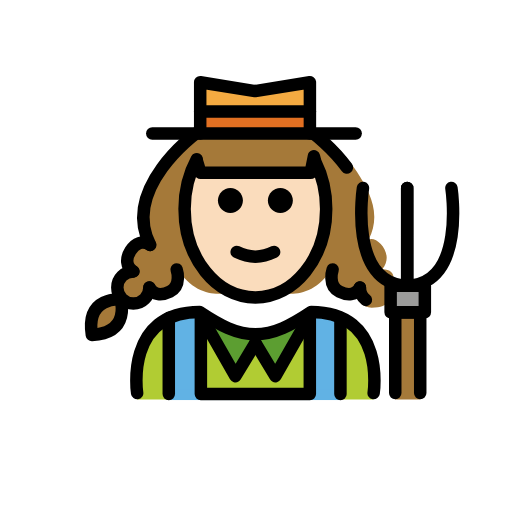
t = 0.00 s
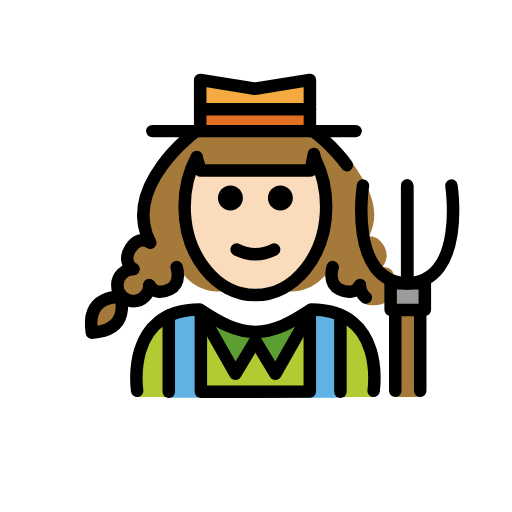
t = 0.48 s
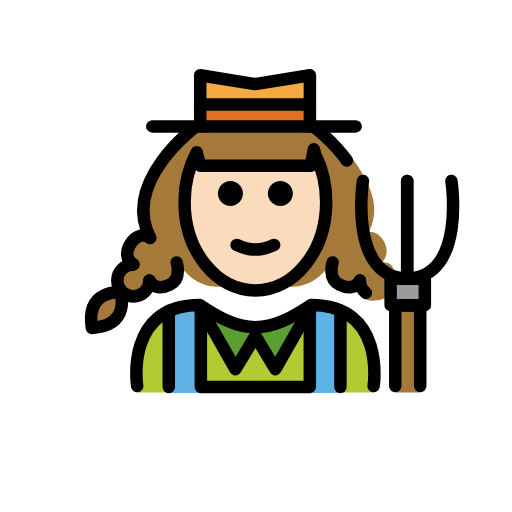
t = 1.43 s
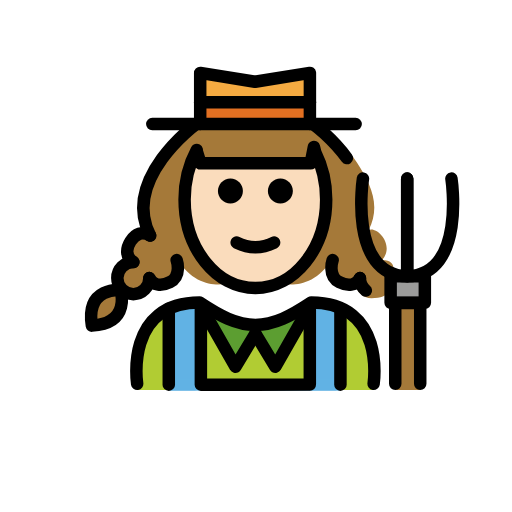
t = 1.90 s
t = 2.38 s: frame unchanged from t = 1.43 s, image omitted
t = 3.33 s: frame unchanged from t = 0.48 s, image omitted

The animated SVG that drew these frames (rendered in a browser with its animation timeline set to each time). Animation: 1 SMIL element (animateTransform=1); one cycle of 3.80 s, repeats indefinitely.

<?xml version='1.0' encoding='utf-8'?>
<svg xmlns="http://www.w3.org/2000/svg" id="emoji" viewBox="-5 -5 82 82" version="1.1" width="200" height="200" role="img">
  <title>OpenMoji: woman farmer: light skin tone</title><g><g id="color">
    <path fill="#B1CC33" d="M54.8401,58.9748c0,0,2-14.0205-10-14.0205c-3.1918,2.1279-5.9264,3.5984-9,3.5921h0.125 c-3.0736,0.0063-5.8081-1.4642-9-3.5921c-12,0-10,14.0205-10,14.0205" />
    <rect x="22.0322" y="44.9946" width="4.2883" height="14.0273" fill="#61B2E4" />
    <rect x="44.5013" y="44.9946" width="4.2883" height="14.0273" fill="#61B2E4" />
    <rect x="22.0322" y="57.3358" width="27.4908" height="1.7337" fill="#61B2E4" />
    <polyline fill="#5C9E31" points="26.9026,45.0543 32.7064,55.2412 35.9026,49.9464" />
    <polyline fill="#5C9E31" points="44.9026,45.0543 39.0988,55.2412 35.9026,49.9464" />
    <polyline fill="#F4AA41" points="27.0623,16.3751 27.0623,8.1732 35.8475,9.5905 44.6326,8.1732 44.6326,16.3751" />
    <rect x="27.0623" y="12.9584" width="17.4464" height="2.6584" fill="#E27022" />
    <rect x="57.561" y="40.7583" width="5.4803" height="4.2448" fill="#9B9B9A" />
    <polygon fill="#A57939" points="58.3012,45.044 58.3012,54.368 58.3012,57.9543 58.3012,58.9748 62.3012,58.9748 62.3012,57.9543 62.3012,54.368 62.3012,45.044" />
  </g>
  <g id="hair">
    <path fill="#a57939" d="M9.7129,48.3177c6.3524-0.3944,4.5577-5.6759,4.5577-5.6759S8.7261,42.03,9.7129,48.3177z" />
    <path fill="#a57939" d="M56.2127,38.137c2.1052-2.4526-0.9647-5.5202-2.188-4.7455c2.1054-4.1094,0.2125-7.648-1.8387-10.8415 c-2.4906-3.8777-5.9991-6.5095-5.9991-6.5095H35.9026h-0.2354H26.383c0,0-11.9999,8.7517-7.3379,17.851 c-1.2233-0.7747-2.3565-0.3104-3.1313,0.9129c-0.7747,1.2233-0.7801,2.5579,0.4433,3.3326c-1.4183,0-2.5681,1.1497-2.5681,2.568 s1.1498,2.5681,2.5681,2.5681s2.568-1.1498,2.568-2.5681c0.6816,1.2776,1.9884,1.2985,3.2872,0.6582 c1.9517-0.9622,1.0791-3.5474,1.0791-3.5474c3.6019,6.1061,9.1339,3.8279,9.1625,3.816c-4.5758-1.8243-7.8898-7.181-7.8898-13.5056 c0-2.9437,0.718-5.6779,1.947-7.9438l-0.0278,0.0891l0.6342,2.0569h8.4873h0.0625h0.2354h0.0625h8.4873l0.6342-2.0569 l-0.0278-0.0891c1.229,2.2659,1.947,5.0001,1.947,7.9438c0,6.3246-3.3141,11.6815-7.8899,13.5056 c0.0289,0.012,5.5607,2.2898,9.1625-3.816c0,0-0.8726,2.5852,1.0791,3.5474c1.2988,0.6403,1.9056,1.6194,2.5872,0.3418 c0,1.4183,1.1497,2.5681,2.568,2.5681c3.5286,0,3.2681-2.1498,3.2681-3.5681C58.273,39.5568,58.2281,38.1504,56.2127,38.137z" />
  </g>
  <g id="skin">
    <path fill="#fadcbc" d="M35.9026,22.663h8.8477c0,0-0.0171-3.205,0.2418-2.78c1.4504,2.3813,2.3116,5.3538,2.3116,8.5778 c0,7.8276-5.0765,14.1732-11.3386,14.1732s-11.3386-6.3456-11.3386-14.1732c0-3.0831,0.7875-5.9363,2.1249-8.2623 c0.1858-0.3231,0.366,2.4645,0.366,2.4645S35.9026,22.663,35.9026,22.663z" />
  </g>
  <g id="skin-shadow" />
  <g id="line">
    <path d="M41.9027,27.1c0,1.1045-0.8965,2-2,2s-2-0.8955-2-2c0-1.1035,0.8965-2,2-2S41.9027,25.9965,41.9027,27.1" />
    <path d="M33.9027,27.1c0,1.1045-0.8965,2-2,2s-2-0.8955-2-2c0-1.1035,0.8965-2,2-2S33.9027,25.9965,33.9027,27.1" />
    <path d="M35.9026,37.1024c-1.1518,0-2.3037-0.2861-3.4473-0.8579c-0.4941-0.247-0.6943-0.8476-0.4472-1.3418 c0.2466-0.4936,0.8462-0.6943,1.3418-0.4472c1.7177,0.8593,3.3877,0.8593,5.1054,0c0.4947-0.2471,1.0948-0.0464,1.3418,0.4472 c0.2471,0.4942,0.0469,1.0948-0.4472,1.3418C38.2063,36.8163,37.0545,37.1024,35.9026,37.1024z" />
    <polyline fill="none" stroke="#000000" stroke-linecap="round" stroke-linejoin="round" stroke-miterlimit="10" stroke-width="2" points="26.9026,45.0543 32.7064,55.2412 35.9026,49.9464" />
    <polyline fill="none" stroke="#000000" stroke-linecap="round" stroke-linejoin="round" stroke-miterlimit="10" stroke-width="2" points="44.9026,45.0543 39.0988,55.2412 35.9026,49.9464" />
    <path fill="none" stroke="#000000" stroke-linecap="round" stroke-linejoin="round" stroke-miterlimit="10" stroke-width="2" d="M54.8401,57.9543c0,0,2-13-10-13c-3.1918,2.1279-5.9264,3.5984-9,3.5921h0.125c-3.0736,0.0063-5.8081-1.4642-9-3.5921 c-12,0-10,13-10,13" />
    <line x1="22.0322" x2="22.0322" y1="45.9062" y2="58.1102" fill="none" stroke="#000000" stroke-linecap="round" stroke-linejoin="round" stroke-miterlimit="10" stroke-width="2" />
    <line x1="49.523" x2="49.523" y1="45.9062" y2="58.1102" fill="none" stroke="#000000" stroke-linecap="round" stroke-linejoin="round" stroke-miterlimit="10" stroke-width="2" />
    <polyline fill="none" stroke="#000000" stroke-linecap="round" stroke-linejoin="round" stroke-miterlimit="10" stroke-width="2" points="27.1709,45.2094 27.1709,58.1102 44.6192,58.096 44.6192,45.1888" />
    <path fill="none" stroke="#000000" stroke-linecap="round" stroke-linejoin="round" stroke-miterlimit="10" stroke-width="2" d="M16.3571,38.4716c-1.2234-0.7748-1.218-2.1093-0.4433-3.3326c0.7748-1.2234,1.908-1.6877,3.1313-0.9129" />
    <path fill="none" stroke="#000000" stroke-linecap="round" stroke-linejoin="round" stroke-miterlimit="10" stroke-width="2" d="M18.9251,41.0396c0,1.4183-1.1497,2.5681-2.568,2.5681s-2.5681-1.1498-2.5681-2.5681s1.1498-2.568,2.5681-2.568" />
    <path fill="none" stroke="#000000" stroke-linecap="round" stroke-linejoin="round" stroke-miterlimit="10" stroke-width="2" d="M9.7129,48.6523c6.3524-0.3944,4.5577-5.6759,4.5577-5.6759S8.7261,42.3646,9.7129,48.6523z" />
    <path fill="none" stroke="#000000" stroke-linecap="round" stroke-linejoin="round" stroke-miterlimit="10" stroke-width="2" d="M23.2914,38.1504c0,0,0.8726,2.5851-1.0791,3.5473c-1.2988,0.6403-2.6056,0.6195-3.2872-0.6581" />
    <polyline fill="none" stroke="#000000" stroke-linecap="round" stroke-linejoin="round" stroke-miterlimit="10" stroke-width="2" points="27.0623,16.3751 27.0623,8.1732 35.8475,9.5905 44.6326,8.1732 44.6326,16.3751" />
    <line x1="27.0623" x2="44.6326" y1="12.8703" y2="12.8703" fill="none" stroke="#000000" stroke-linecap="round" stroke-linejoin="round" stroke-miterlimit="10" stroke-width="2" />
    <path fill="none" stroke="#000000" stroke-linecap="round" stroke-linejoin="round" stroke-miterlimit="10" stroke-width="2" d="M26.383,16.3751c0,0-11.9999,8.7517-7.3379,17.851" />
    <path fill="none" stroke="#000000" stroke-linecap="round" stroke-linejoin="round" stroke-miterlimit="10" stroke-width="2" d="M52.6447,41.0396c0,0.8066,0.3718,1.5264,0.9535,1.9972" />
    <path fill="none" stroke="#000000" stroke-linecap="round" stroke-linejoin="round" stroke-miterlimit="10" stroke-width="2" d="M48.2784,38.1504c0,0-0.8726,2.5851,1.0791,3.5473c1.2988,0.6403,2.6056,0.6195,3.2872-0.6581" />
    <path fill="none" stroke="#000000" stroke-linecap="round" stroke-linejoin="round" stroke-miterlimit="10" stroke-width="2" d="M45.1868,16.3751c0,0,2.9602,2.159,5.3689,5.4472" />
    <path fill="none" stroke="#000000" stroke-linecap="round" stroke-linejoin="round" stroke-miterlimit="10" stroke-width="2" d="M53.1295,25.1c0,0-2.3767,15.4155,7.0845,15.6583V25.1" />
    <path fill="none" stroke="#000000" stroke-linecap="round" stroke-linejoin="round" stroke-miterlimit="10" stroke-width="2" d="M67.2985,25.1c0,0,2.3766,15.4155-7.0845,15.6583V25.1" />
    <rect x="57.561" y="40.7583" width="5.4803" height="4.2448" fill="none" stroke="#000000" stroke-linecap="round" stroke-linejoin="round" stroke-miterlimit="10" stroke-width="2" />
    <polyline fill="none" stroke="#000000" stroke-linecap="round" stroke-linejoin="round" stroke-miterlimit="10" stroke-width="2" points="62.3012,57.9543 62.3012,45.044 58.3012,45.044 58.3012,57.9543" />
    <line x1="19.39" x2="51.9582" y1="16.3751" y2="16.3751" fill="none" stroke="#000000" stroke-linecap="round" stroke-linejoin="round" stroke-miterlimit="10" stroke-width="2" />
    <path fill="none" stroke="#000000" stroke-linecap="round" stroke-linejoin="round" stroke-miterlimit="10" stroke-width="2" d="M26.511,20.517c-1.229,2.2659-1.947,5-1.947,7.9438c0,7.8277,5.0765,14.1732,11.3386,14.1732s11.3386-6.3455,11.3386-14.1732 c0-2.7693-0.6354-5.3532-1.734-7.5362l-0.2361-0.8856l-0.5208,2.624h-8.7852h-0.0625h-8.7852l-0.6342-2.0571" />
  </g>
<animateTransform attributeName="transform" type="translate" values="0 0;0 -1.5;0 0" dur="3.8s" repeatCount="indefinite" /></g></svg>
